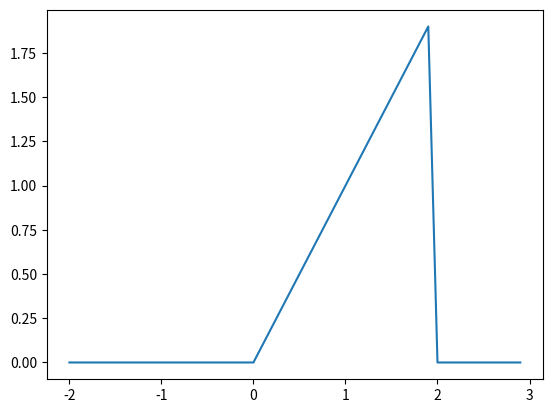

The script that saved this image:
from matplotlib import pyplot as plt
import numpy as np

def u(t):
    """ HEAVISIDE Unit Step function
            f = u(t) returns a vector f the same size as
            the input vector, where each element of f is 1 if the
            corresponding element of t is greater than or equal to
            zero."""
    return (t >= 0) * 1

t = np.arange(-2, 3, 0.1)
f = t * (u(t) - u(t - 2))
plt.plot(t, f)
plt.show()
